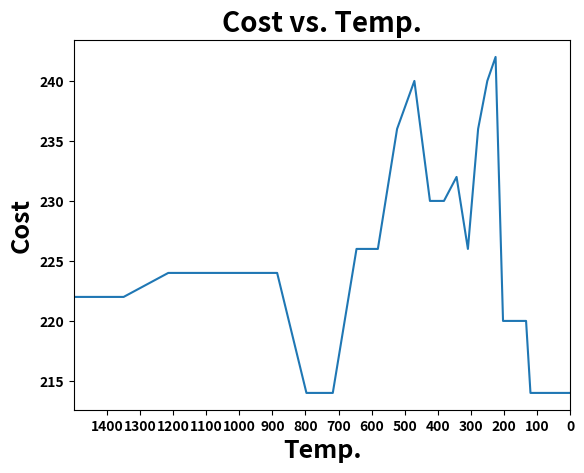

This figure's Python source:
# -*- coding: utf-8 -*-
"""
Created on Fri Jan 28 15:18:45 2022

[redacted]
"""

import numpy as np
from matplotlib import pyplot as plt
import pandas as pd

Dist = pd.DataFrame([[0,1,2,3,1,2,3,4],[1,0,1,2,2,1,2,3],[2,1,0,1,3,2,1,2],
                      [3,2,1,0,4,3,2,1],[1,2,3,4,0,1,2,3],[2,1,2,3,1,0,1,2],
                      [3,2,1,2,2,1,0,1],[4,3,2,1,3,2,1,0]],
                    columns=["A","B","C","D","E","F","G","H"],
                    index=["A","B","C","D","E","F","G","H"])

Flow = pd.DataFrame([[0,5,2,4,1,0,0,6],[5,0,3,0,2,2,2,0],[2,3,0,0,0,0,0,5],
                      [4,0,0,0,5,2,2,10],[1,2,0,5,0,10,0,0],[0,2,0,2,10,0,5,1],
                      [0,2,0,2,0,5,0,10],[6,0,5,10,0,1,10,0]],
                    columns=["A","B","C","D","E","F","G","H"],
                    index=["A","B","C","D","E","F","G","H"])


T0 = 1500
M = 250
N = 20
alpha = 0.9

X0 = ["B","D","A","E","C","F","G","H"]


# Make a dataframe of the initial solution

New_Dist_DF = Dist.set_axis(X0, axis=1).set_axis(X0, axis=0)
#New_Dist_Arr = np.array(New_Dist_DF)


# Make a dataframe of the cost of the initial solution

Objfun1_start = pd.DataFrame(New_Dist_DF*Flow)
Objfun1_start_Arr = np.array(Objfun1_start)


sum_start = sum(sum(Objfun1_start_Arr))

print(sum_start)


Temp = []
Min_Cost = []

for i in range(M):
    for j in range(N):
        ran_1 = np.random.randint(0,len(X0))
        ran_2 = np.random.randint(0,len(X0))
        
        while ran_1==ran_2:
            ran_2 = np.random.randint(0,len(X0))
        
        xt = []
        xf = []
        
        # ["B","D","A","E","C","F","G","H"]
        
        
        A1 = X0[ran_1]
        A2 = X0[ran_2]

        # Make a new list of the new set of departments
        
        w = 0
        for i in X0:
            if X0[w]==A1:
                xt = np.append(xt,A2)
            elif X0[w]==A2:
                xt = np.append(xt,A1)
            else:
                xt=np.append(xt,X0[w])
            w = w+1
        


        new_dis_df_init = Dist.set_axis(X0, axis=1).set_axis(X0, axis=0)
        #new_dis_init_arr = np.array(new_dis_df_init)
        
        
        new_dis_df_new = Dist.set_axis(xt, axis=1).set_axis(xt, axis=0)
        #new_dis_new_arr = np.array(new_dis_df_new)
        
        
        # Make a adatframe of the current solution
        objfun_init = pd.DataFrame(new_dis_df_init*Flow)
        objfun_init_arr = np.array(objfun_init)
        
        # Make a adatframe of the new solution
        objfun_new = pd.DataFrame(new_dis_df_new*Flow)
        objfun_new_arr = np.array(objfun_new)
        
        sum_init = sum(sum(objfun_init_arr))
        sum_new = sum(sum(objfun_new_arr))
        
        rand1 = np.random.rand()
        form = 1/(np.exp(sum_new-sum_init)/T0)
        
        if sum_new<=sum_init:
            X0=xt
        elif rand1<=form:
            X0=xt
        else:
            X0=X0
        
    Temp.append(T0)
    Min_Cost.append(sum_init)
    
    T0 = alpha*T0
    
print()
print("Final Solution:",X0)
print("Minimized Cost:",sum_init)
        

plt.plot(Temp,Min_Cost)
plt.title("Cost vs. Temp.", fontsize=20,fontweight='bold')
plt.xlabel("Temp.", fontsize=18,fontweight='bold')
plt.ylabel("Cost", fontsize=18,fontweight='bold')
plt.xlim(1500,0)

plt.xticks(np.arange(min(Temp),max(Temp),100),fontweight='bold')
plt.yticks(fontweight='bold')
plt.show()